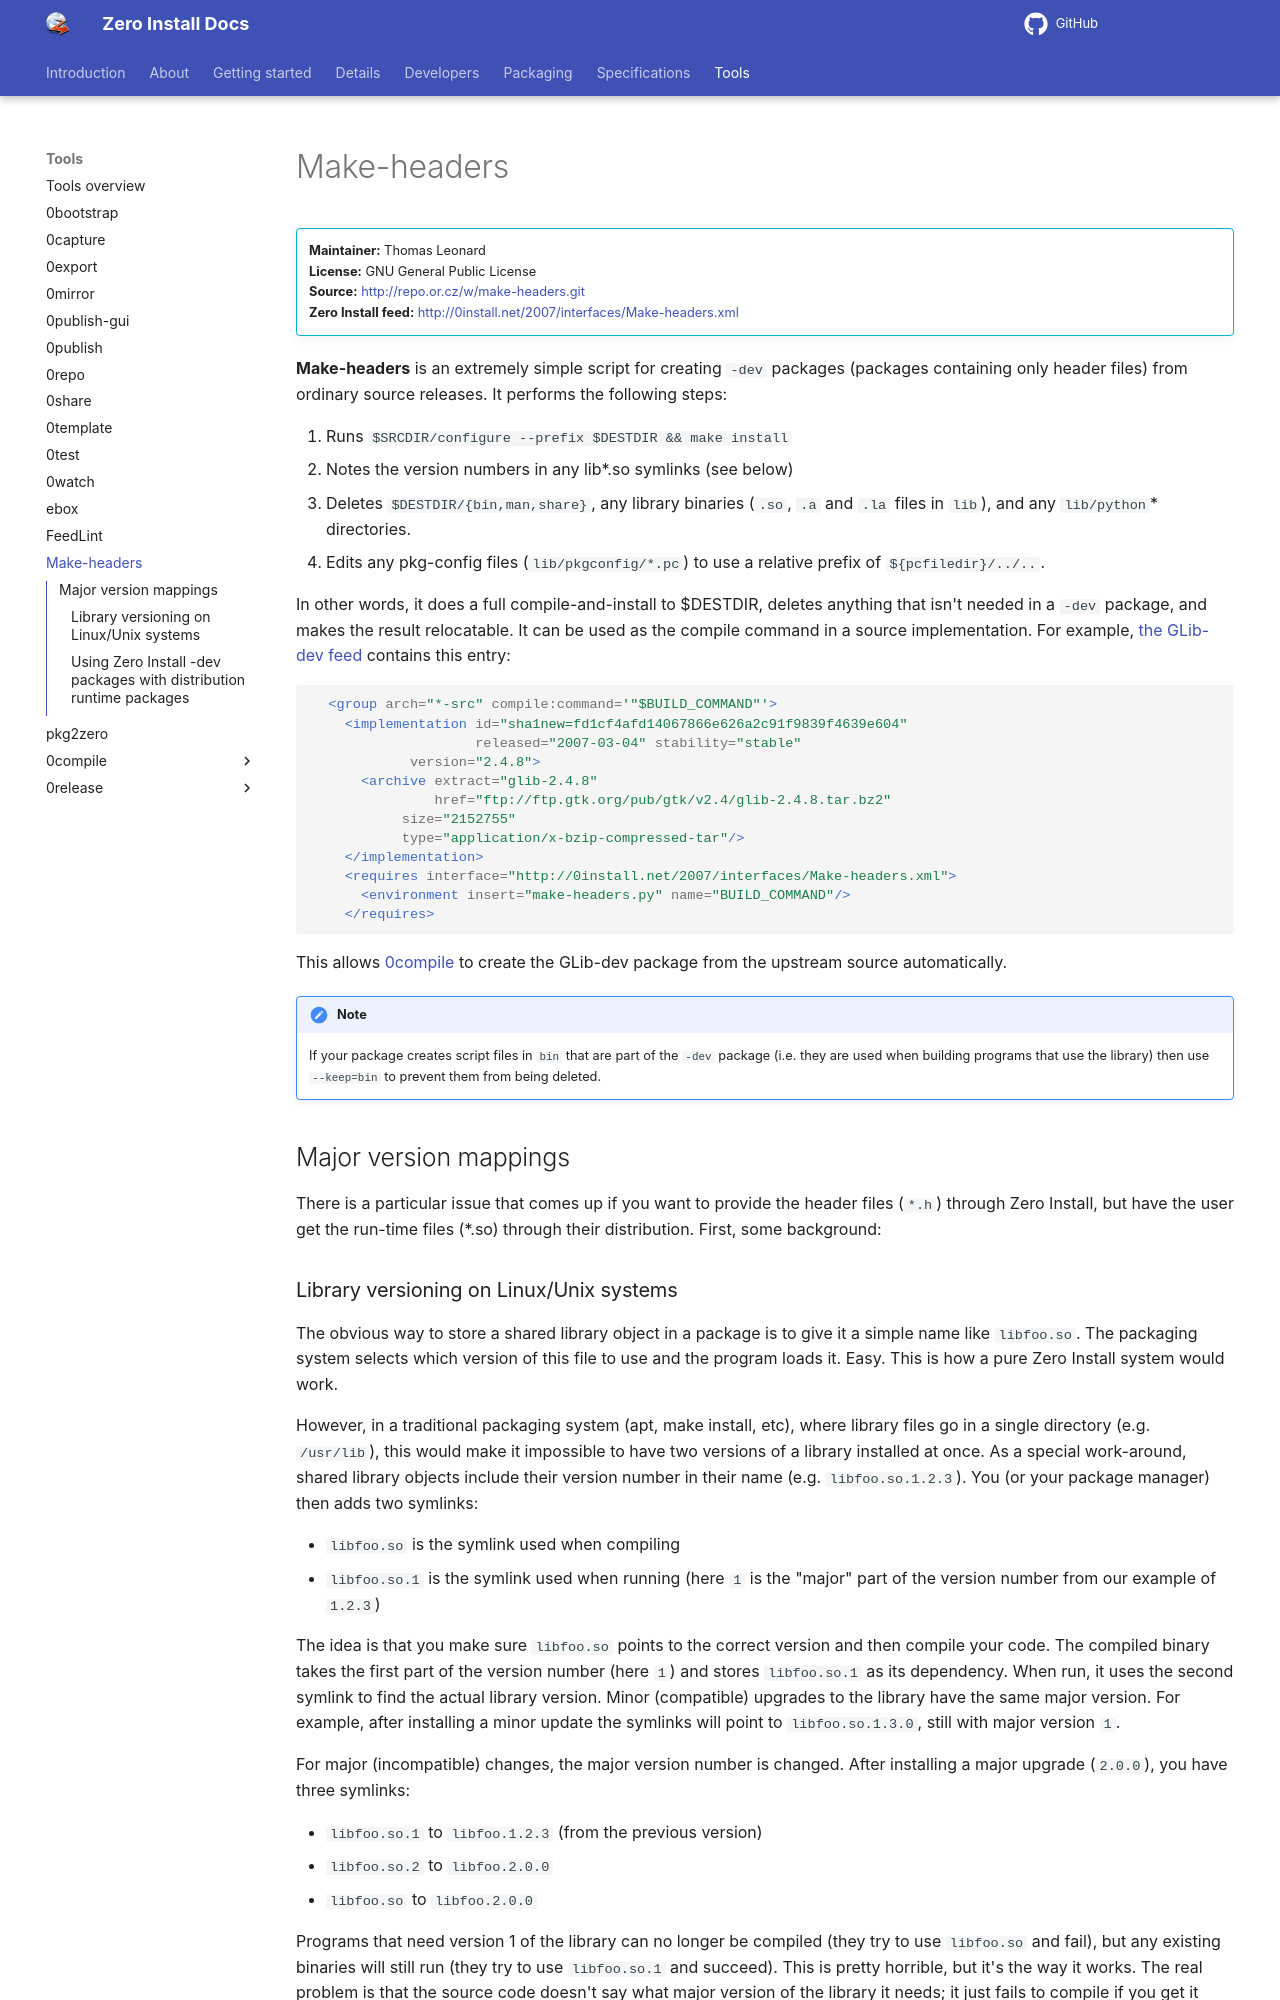

repository: 0install/docs · page: tools/make-headers/index.html · generator: mkdocs

# Make-headers

!!! info ""
    **Maintainer:** Thomas Leonard  
    **License:** GNU General Public License  
    **Source:** <http://repo.or.cz/w/make-headers.git>  
    **Zero Install feed:** <http://0install.net/2007/interfaces/Make-headers.xml>

**Make-headers** is an extremely simple script for creating `-dev` packages (packages containing only header files) from ordinary source releases. It performs the following steps:

1. Runs `$SRCDIR/configure --prefix $DESTDIR && make install`
2. Notes the version numbers in any lib*.so symlinks (see below)
3. Deletes `$DESTDIR/{bin,man,share}`, any library binaries (`.so`, `.a` and `.la` files in `lib`), and any `lib/python`* directories.
4. Edits any pkg-config files (`lib/pkgconfig/*.pc`) to use a relative prefix of `${pcfiledir}/../..`.

In other words, it does a full compile-and-install to $DESTDIR, deletes anything that isn't needed in a `-dev` package, and makes the result relocatable. It can be used as the compile command in a source implementation. For example, [the GLib-dev feed](http://0install.net/2006/interfaces/GLib-dev) contains this entry:

```xml
  <group arch="*-src" compile:command='"$BUILD_COMMAND"'>
    <implementation id="sha1new=fd1cf4afd14067866e626a2c91f9839f4639e604"
                    released="2007-03-04" stability="stable"
		    version="2.4.8">
      <archive extract="glib-2.4.8"
               href="ftp://ftp.gtk.org/pub/gtk/v2.4/glib-2.4.8.tar.bz2"
	       size="2152755"
	       type="application/x-bzip-compressed-tar"/>
    </implementation>
    <requires interface="http://0install.net/2007/interfaces/Make-headers.xml">
      <environment insert="make-headers.py" name="BUILD_COMMAND"/>
    </requires>
```

This allows [0compile](0compile/index.md) to create the GLib-dev package from the upstream source automatically.

!!! note
    If your package creates script files in `bin` that are part of the `-dev` package (i.e. they are used when building programs that use the library) then use `--keep=bin` to prevent them from being deleted.

## Major version mappings

There is a particular issue that comes up if you want to provide the header files (`*.h`) through Zero Install, but have the user get the run-time files (*.so) through their distribution. First, some background:
